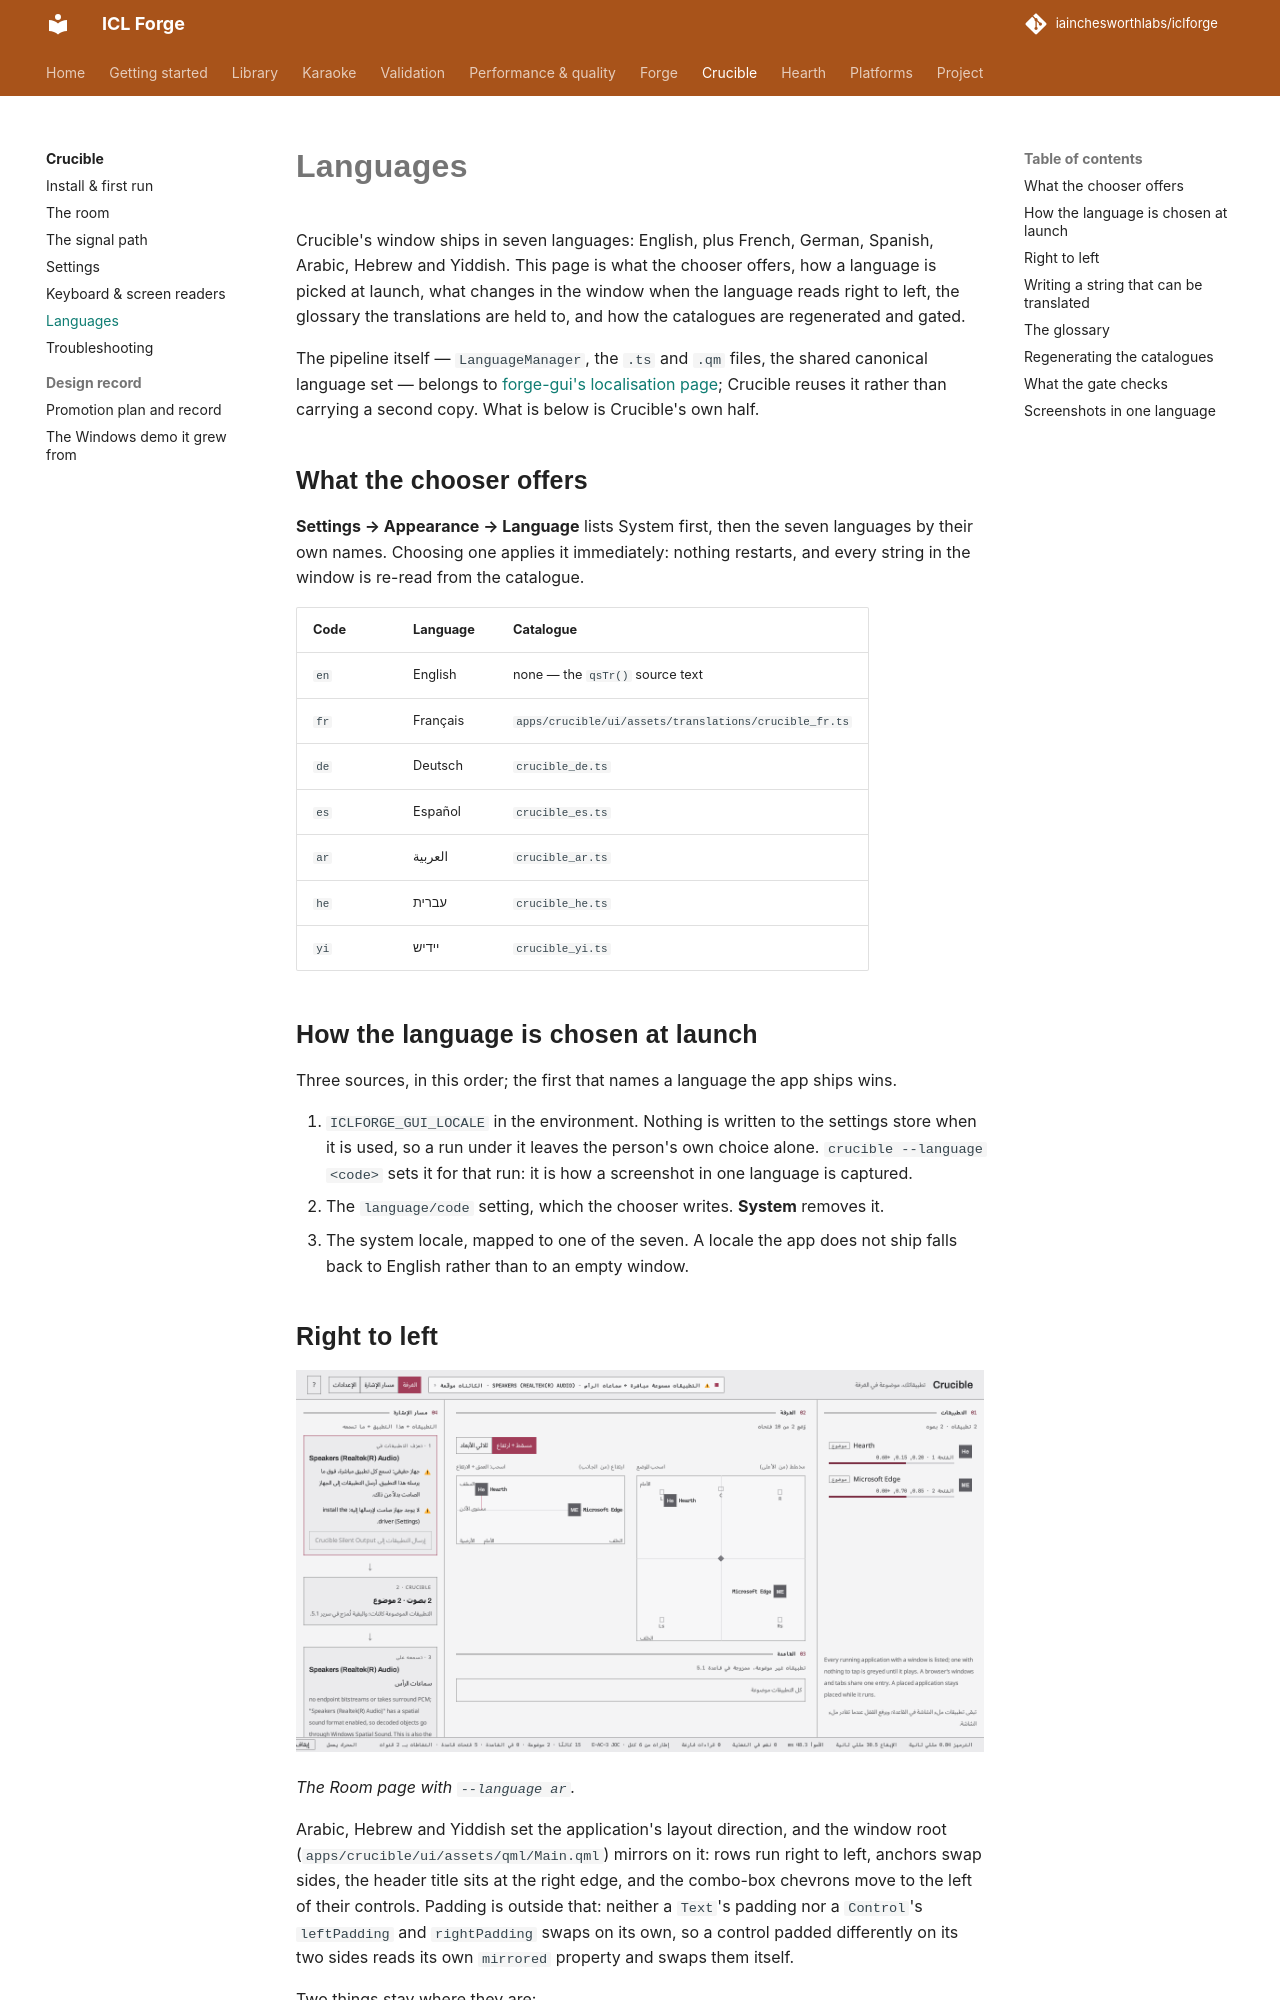

repository: iainchesworthlabs/iclforge · page: crucible/localisation/index.html · generator: mkdocs

# Languages

Crucible's window ships in seven languages: English, plus French, German, Spanish, Arabic, Hebrew
and Yiddish. This page is what the chooser offers, how a language is picked at launch, what
changes in the window when the language reads right to left, the glossary the translations are
held to, and how the catalogues are regenerated and gated.

The pipeline itself — `LanguageManager`, the `.ts` and `.qm` files, the shared canonical language
set — belongs to [forge-gui's localisation page](../forge/gui/localisation.md); Crucible reuses it rather
than carrying a second copy. What is below is Crucible's own half.

## What the chooser offers

**Settings → Appearance → Language** lists System first, then the seven languages by their own
names. Choosing one applies it immediately: nothing restarts, and every string in the window is
re-read from the catalogue.

| Code | Language | Catalogue |
| --- | --- | --- |
| `en` | English | none — the `qsTr()` source text |
| `fr` | Français | `apps/crucible/ui/assets/translations/crucible_fr.ts` |
| `de` | Deutsch | `crucible_de.ts` |
| `es` | Español | `crucible_es.ts` |
| `ar` | العربية | `crucible_ar.ts` |
| `he` | עברית | `crucible_he.ts` |
| `yi` | יידיש | `crucible_yi.ts` |

## How the language is chosen at launch

Three sources, in this order; the first that names a language the app ships wins.

1. `ICLFORGE_GUI_LOCALE` in the environment. Nothing is written to the settings store when it is used,
   so a run under it leaves the person's own choice alone. `crucible --language <code>` sets
   it for that run: it is how a screenshot in one language is captured.
2. The `language/code` setting, which the chooser writes. **System** removes it.
3. The system locale, mapped to one of the seven. A locale the app does not ship falls back to
   English rather than to an empty window.

## Right to left

![The Room page in Arabic: the layout mirrored, the application list at the right and the signal path at the left, the speaker names and the status line still in Latin letters](screenshots/crucible-room-ar.png)

*The Room page with `--language ar`.*

Arabic, Hebrew and Yiddish set the application's layout direction, and the window root
(`apps/crucible/ui/assets/qml/Main.qml`) mirrors on it: rows run right to left, anchors swap sides, the
header title sits at the right edge, and the combo-box chevrons move to the left of their
controls. Padding is outside that: neither a `Text`'s padding nor a `Control`'s `leftPadding` and
`rightPadding` swaps on its own, so a control padded differently on its two sides reads its own
`mirrored` property and swaps them itself.

Two things stay where they are:

- **The markers and the speakers in the room views.** The plan and the elevation are pictures of
  a room. L is the left speaker in every language, so anything placed at an explicit x keeps it.
  The rest of those views — their captions, their rows, their labels — mirrors like any other
  page; only the placements hold still.
- **Figures.** A coordinate, a bitrate or a channel count is written left to right inside a
  right-to-left line, which is what the bidirectional algorithm does with them.

Arabic and Hebrew script have no coverage in Archivo, the window's own face, so the two bundled
Noto Sans faces are swapped in for those three languages (`font_family_for()` in
`apps/shared/preferences/src/language_manager.cpp`, and `Theme.rtlFonts`, which carry the same pairing).

Two cases in `apps/crucible/ui/tests/qml/tst_shell.qml` hold this: the header title moves to the
right half of the window under Arabic and back under English, and the plan's L speaker stays in
the left third of the view under Hebrew.
